Dataset: HAM10000 (GitHub, adikuma/Skin-Lesion-Classification). Classes: akiec, bcc, bkl, mel, vasc.

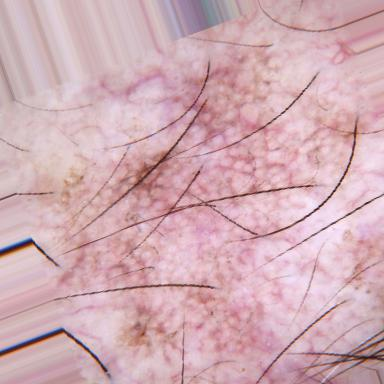
Label: akiec

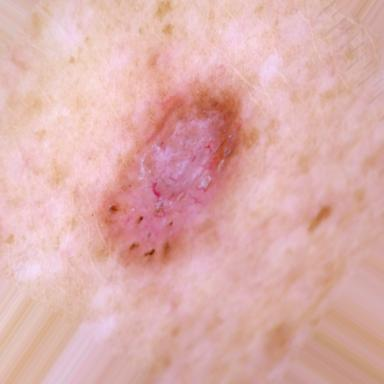
Label: bcc

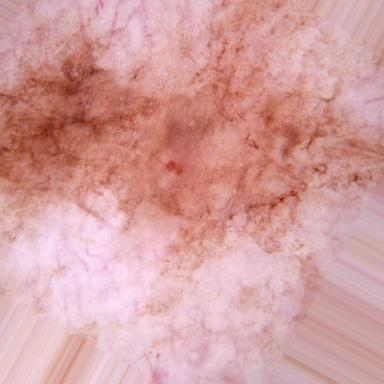
Label: mel

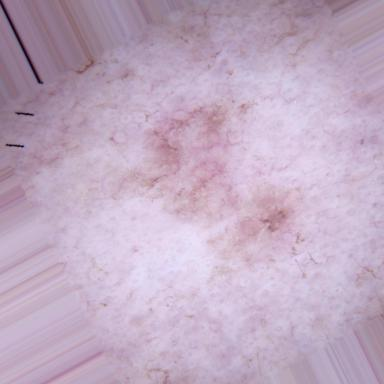
Label: bkl

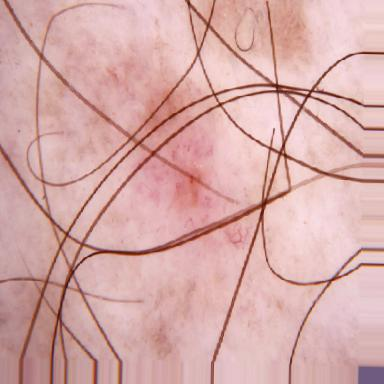
Label: bcc

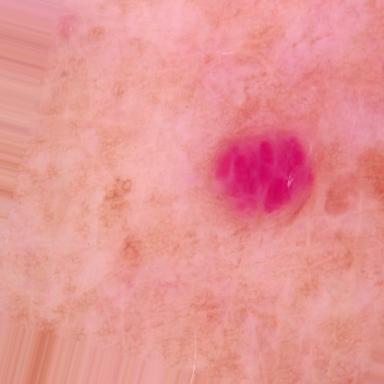
Label: vasc
